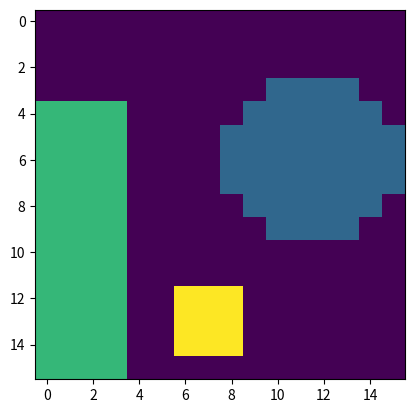

Here is the Python script that generated this plot:
# -*- coding: utf-8 -*-

import numpy as np
from scipy.ndimage import morphology
import matplotlib.pyplot as plt


def convolve(image, mask):
    bordered = np.zeros((image.shape[0] + 2, image.shape[1] + 2), dtype="f4") 
    bordered[1:-1, 1:-1] = image
    
    convolved = np.zeros_like(bordered)
    
    for y in range(image.shape[0]):
        for x in range(image.shape[1]):
            if image[y, x] == 1:
                convolved[y,x]=(mask*bordered[y:y+3,x:x+3]).sum()     
    return convolved 
            
def perimeter(image, lb):
#    print(image)
    LB = np.zeros((image.shape[0], image.shape[1]))
    LB = LB.astype(np.uint8)
    coords = np.where(image == lb)
    
    for y, x in zip(coords[0], coords[1]):
        LB[y, x] = 1
    
    eroded_image = morphology.binary_erosion(LB)
    
    border_image = LB - eroded_image
#    print(border_image)
    mask = np.array([[10, 2, 10], 
                     [2, 1, 2], 
                     [10, 2, 10]])
    

    perimeter_image = convolve(border_image, mask)
    perimeter_image = perimeter_image.astype(np.uint8)
    
#    print(perimeter_image)
    
    perimeter_weights = np.zeros(50, dtype=np.double)
    perimeter_weights[[5, 7, 15, 17, 25, 27]] = 1
    perimeter_weights[[21, 33,43,  47]] = np.sqrt(2)
    perimeter_weights[[13, 23, 35]] = (1 + np.sqrt(2)) / 2
    

    p = perimeter_weights[perimeter_image].sum()
    
    return p

            
    


if __name__ == "__main__":
    
    mask = np.array([[0, -1, 0], [-1, 5, -1], [0, -1, 0]])
    
    LB = np.zeros((16, 16))
#    
    LB[4:, :4] = 2
    
    LB[3:10, 8:] = 1
    LB[[3, 4, 3],[8, 8, 9]] = 0
    LB[[8, 9, 9],[8, 8, 9]] = 0
    LB[[3, 4, 3],[-2, -1, -1]] = 0
    LB[[9, 8, 9],[-2, -1, -1]] = 0
    
    LB[12:-1, 6:9] = 3
    
    print("Object 1 =", perimeter(LB, 1))
    print("Object 2 =", perimeter(LB, 2))
    print("Object 3 =", perimeter(LB, 3))
    
#    print("Object 1 =", perimeter(LB, 1))
    
    plt.figure()
    plt.imshow(LB)
    plt.show()
    

    
